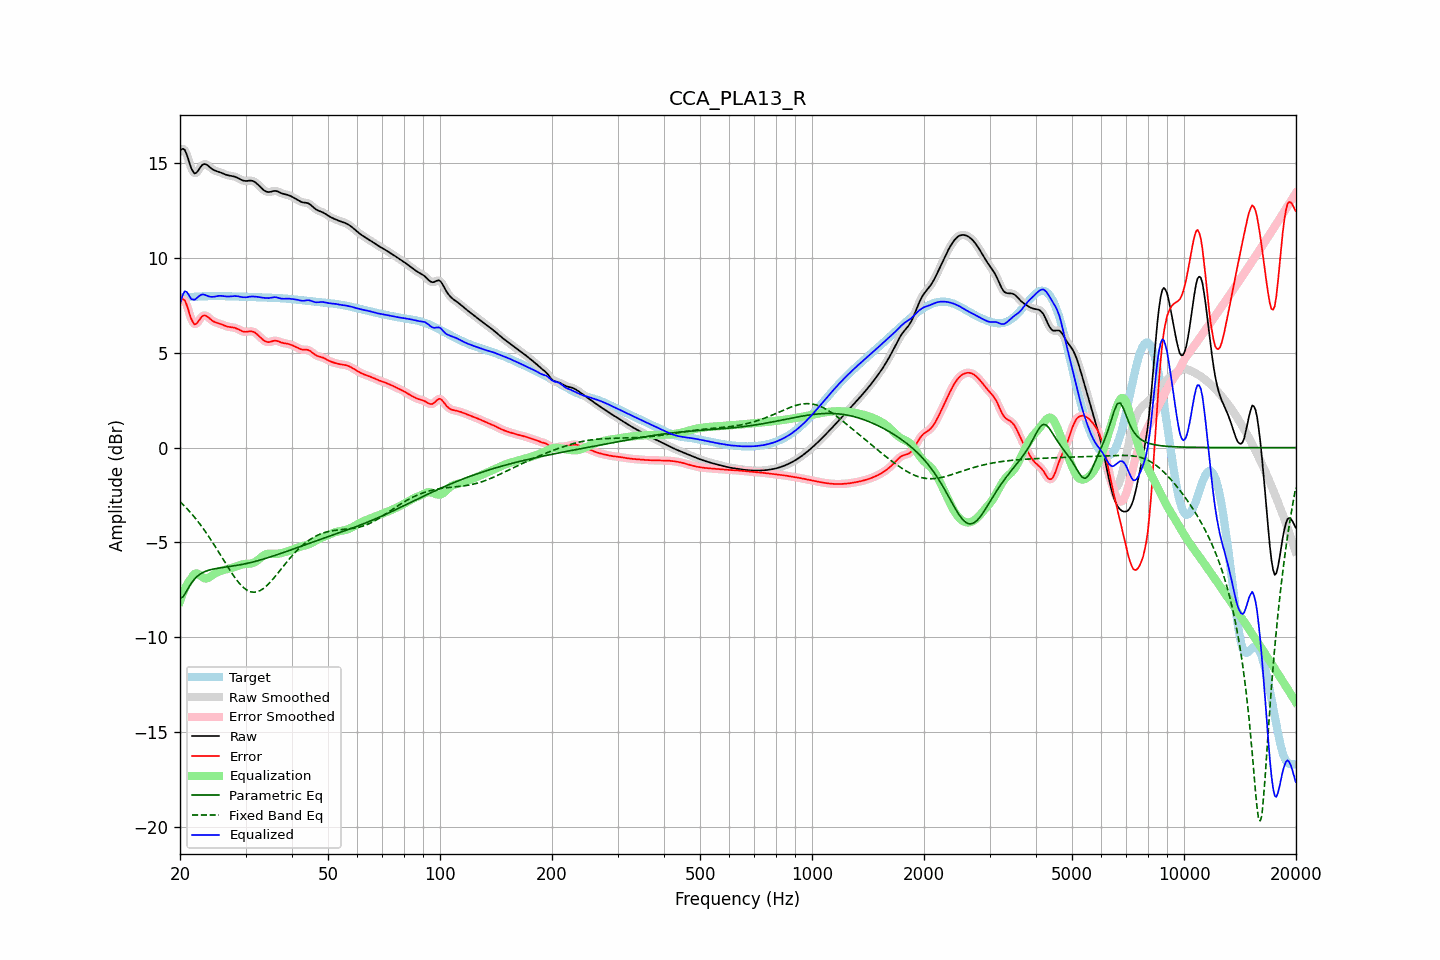

The data file committed next to this chart (first rows):
frequency, raw, error, smoothed, error_smoothed, equalization, parametric_eq, fixed_band_eq, equalized_raw, equalized_smoothed, target
20.00, 15.63, 7.71, 15.64, 7.72, -8.10, -7.94, -2.85, 7.54, 7.55, 7.92
20.20, 15.73, 7.81, 15.73, 7.81, -7.86, -7.90, -2.93, 7.87, 7.87, 7.92
20.40, 15.75, 7.83, 15.74, 7.81, -7.64, -7.86, -3.01, 8.11, 8.10, 7.93
20.61, 15.69, 7.76, 15.67, 7.74, -7.45, -7.72, -3.10, 8.24, 8.22, 7.93
20.81, 15.49, 7.56, 15.49, 7.56, -7.28, -7.58, -3.18, 8.21, 8.21, 7.93
21.02, 15.25, 7.31, 15.24, 7.31, -7.13, -7.43, -3.28, 8.12, 8.11, 7.94
21.23, 14.97, 7.03, 14.98, 7.04, -7.00, -7.28, -3.37, 7.97, 7.98, 7.94
21.44, 14.73, 6.79, 14.74, 6.79, -6.90, -7.16, -3.47, 7.83, 7.84, 7.95
21.66, 14.57, 6.62, 14.56, 6.61, -6.75, -7.03, -3.56, 7.82, 7.81, 7.95
21.87, 14.45, 6.50, 14.48, 6.52, -6.66, -6.94, -3.67, 7.79, 7.82, 7.95
22.09, 14.48, 6.52, 14.48, 6.52, -6.63, -6.84, -3.77, 7.85, 7.86, 7.96
22.31, 14.57, 6.61, 14.56, 6.60, -6.64, -6.77, -3.88, 7.93, 7.92, 7.96
22.54, 14.69, 6.72, 14.69, 6.72, -6.70, -6.70, -3.98, 7.99, 7.99, 7.97
22.76, 14.82, 6.84, 14.81, 6.84, -6.77, -6.64, -4.10, 8.05, 8.04, 7.97
22.99, 14.91, 6.94, 14.90, 6.93, -6.83, -6.59, -4.21, 8.08, 8.07, 7.97
23.22, 14.95, 6.97, 14.94, 6.97, -6.88, -6.55, -4.33, 8.06, 8.06, 7.98
23.45, 14.94, 6.96, 14.94, 6.96, -6.90, -6.52, -4.45, 8.04, 8.04, 7.98
23.69, 14.89, 6.91, 14.89, 6.91, -6.89, -6.49, -4.58, 8.00, 8.00, 7.98
23.92, 14.82, 6.84, 14.82, 6.84, -6.85, -6.46, -4.70, 7.97, 7.97, 7.98
24.16, 14.75, 6.76, 14.75, 6.77, -6.80, -6.44, -4.83, 7.95, 7.95, 7.99
24.40, 14.68, 6.70, 14.69, 6.70, -6.74, -6.41, -4.96, 7.95, 7.95, 7.99
24.65, 14.63, 6.64, 14.63, 6.65, -6.68, -6.40, -5.09, 7.95, 7.96, 7.99
24.89, 14.59, 6.61, 14.60, 6.61, -6.63, -6.38, -5.23, 7.97, 7.97, 7.99
25.14, 14.57, 6.58, 14.57, 6.58, -6.58, -6.37, -5.36, 7.99, 7.99, 7.99
25.39, 14.54, 6.56, 14.54, 6.55, -6.54, -6.35, -5.50, 8.00, 8.00, 7.99
25.65, 14.51, 6.53, 14.51, 6.53, -6.51, -6.34, -5.64, 8.00, 8.00, 7.99
25.91, 14.48, 6.49, 14.48, 6.49, -6.48, -6.33, -5.78, 8.00, 8.00, 7.98
26.16, 14.44, 6.46, 14.44, 6.46, -6.46, -6.31, -5.91, 7.99, 7.99, 7.98
26.43, 14.40, 6.42, 14.41, 6.42, -6.43, -6.30, -6.05, 7.97, 7.98, 7.98
26.69, 14.37, 6.39, 14.37, 6.39, -6.41, -6.29, -6.19, 7.97, 7.97, 7.98
26.96, 14.35, 6.37, 14.35, 6.37, -6.39, -6.28, -6.32, 7.96, 7.96, 7.98
27.23, 14.33, 6.36, 14.33, 6.36, -6.37, -6.27, -6.46, 7.97, 7.97, 7.98
27.50, 14.32, 6.35, 14.32, 6.35, -6.34, -6.25, -6.59, 7.98, 7.98, 7.97
27.77, 14.31, 6.33, 14.31, 6.33, -6.32, -6.24, -6.71, 7.98, 7.98, 7.97
28.05, 14.29, 6.32, 14.28, 6.31, -6.30, -6.23, -6.83, 7.99, 7.99, 7.97
28.33, 14.25, 6.29, 14.25, 6.29, -6.27, -6.21, -6.95, 7.99, 7.99, 7.97
28.62, 14.21, 6.25, 14.21, 6.25, -6.24, -6.20, -7.06, 7.98, 7.98, 7.96
28.90, 14.17, 6.21, 14.17, 6.20, -6.20, -6.18, -7.16, 7.96, 7.96, 7.96
29.19, 14.12, 6.16, 14.12, 6.16, -6.18, -6.17, -7.25, 7.95, 7.95, 7.96
29.48, 14.08, 6.12, 14.09, 6.13, -6.15, -6.15, -7.34, 7.93, 7.93, 7.96
29.78, 14.06, 6.11, 14.06, 6.11, -6.14, -6.13, -7.41, 7.93, 7.92, 7.95
30.08, 14.05, 6.10, 14.06, 6.11, -6.13, -6.11, -7.47, 7.92, 7.93, 7.95
30.38, 14.06, 6.11, 14.06, 6.11, -6.12, -6.10, -7.53, 7.94, 7.94, 7.95
30.68, 14.07, 6.13, 14.07, 6.13, -6.12, -6.08, -7.57, 7.95, 7.95, 7.95
30.99, 14.07, 6.13, 14.07, 6.13, -6.11, -6.06, -7.60, 7.96, 7.96, 7.94
31.30, 14.06, 6.12, 14.06, 6.12, -6.09, -6.04, -7.62, 7.97, 7.97, 7.94
31.61, 14.03, 6.09, 14.03, 6.09, -6.06, -6.01, -7.62, 7.97, 7.96, 7.94
31.93, 13.98, 6.04, 13.97, 6.04, -6.02, -5.99, -7.62, 7.96, 7.96, 7.93
32.24, 13.90, 5.97, 13.90, 5.97, -5.96, -5.97, -7.60, 7.95, 7.95, 7.93
32.57, 13.82, 5.90, 13.82, 5.89, -5.89, -5.95, -7.57, 7.94, 7.94, 7.93
32.89, 13.74, 5.81, 13.74, 5.81, -5.81, -5.92, -7.53, 7.92, 7.93, 7.93
33.22, 13.66, 5.73, 13.65, 5.73, -5.74, -5.90, -7.48, 7.91, 7.91, 7.92
33.55, 13.58, 5.66, 13.58, 5.66, -5.68, -5.87, -7.42, 7.90, 7.90, 7.92
33.89, 13.52, 5.60, 13.52, 5.61, -5.63, -5.85, -7.35, 7.89, 7.89, 7.92
34.23, 13.49, 5.57, 13.49, 5.57, -5.60, -5.82, -7.28, 7.88, 7.88, 7.91
34.57, 13.47, 5.56, 13.47, 5.56, -5.59, -5.79, -7.19, 7.88, 7.88, 7.91
34.92, 13.48, 5.57, 13.48, 5.57, -5.59, -5.77, -7.10, 7.89, 7.89, 7.91
35.27, 13.50, 5.60, 13.50, 5.60, -5.59, -5.74, -7.01, 7.91, 7.91, 7.90
35.62, 13.52, 5.62, 13.52, 5.62, -5.60, -5.71, -6.91, 7.92, 7.92, 7.90
35.97, 13.53, 5.64, 13.53, 5.63, -5.60, -5.68, -6.81, 7.93, 7.93, 7.90
... 635 more rows
